Image classification data set "gray_stickers_grad" (NoSignificantWorries/ForVectorBest on GitHub). Class labels (2): bad, good.

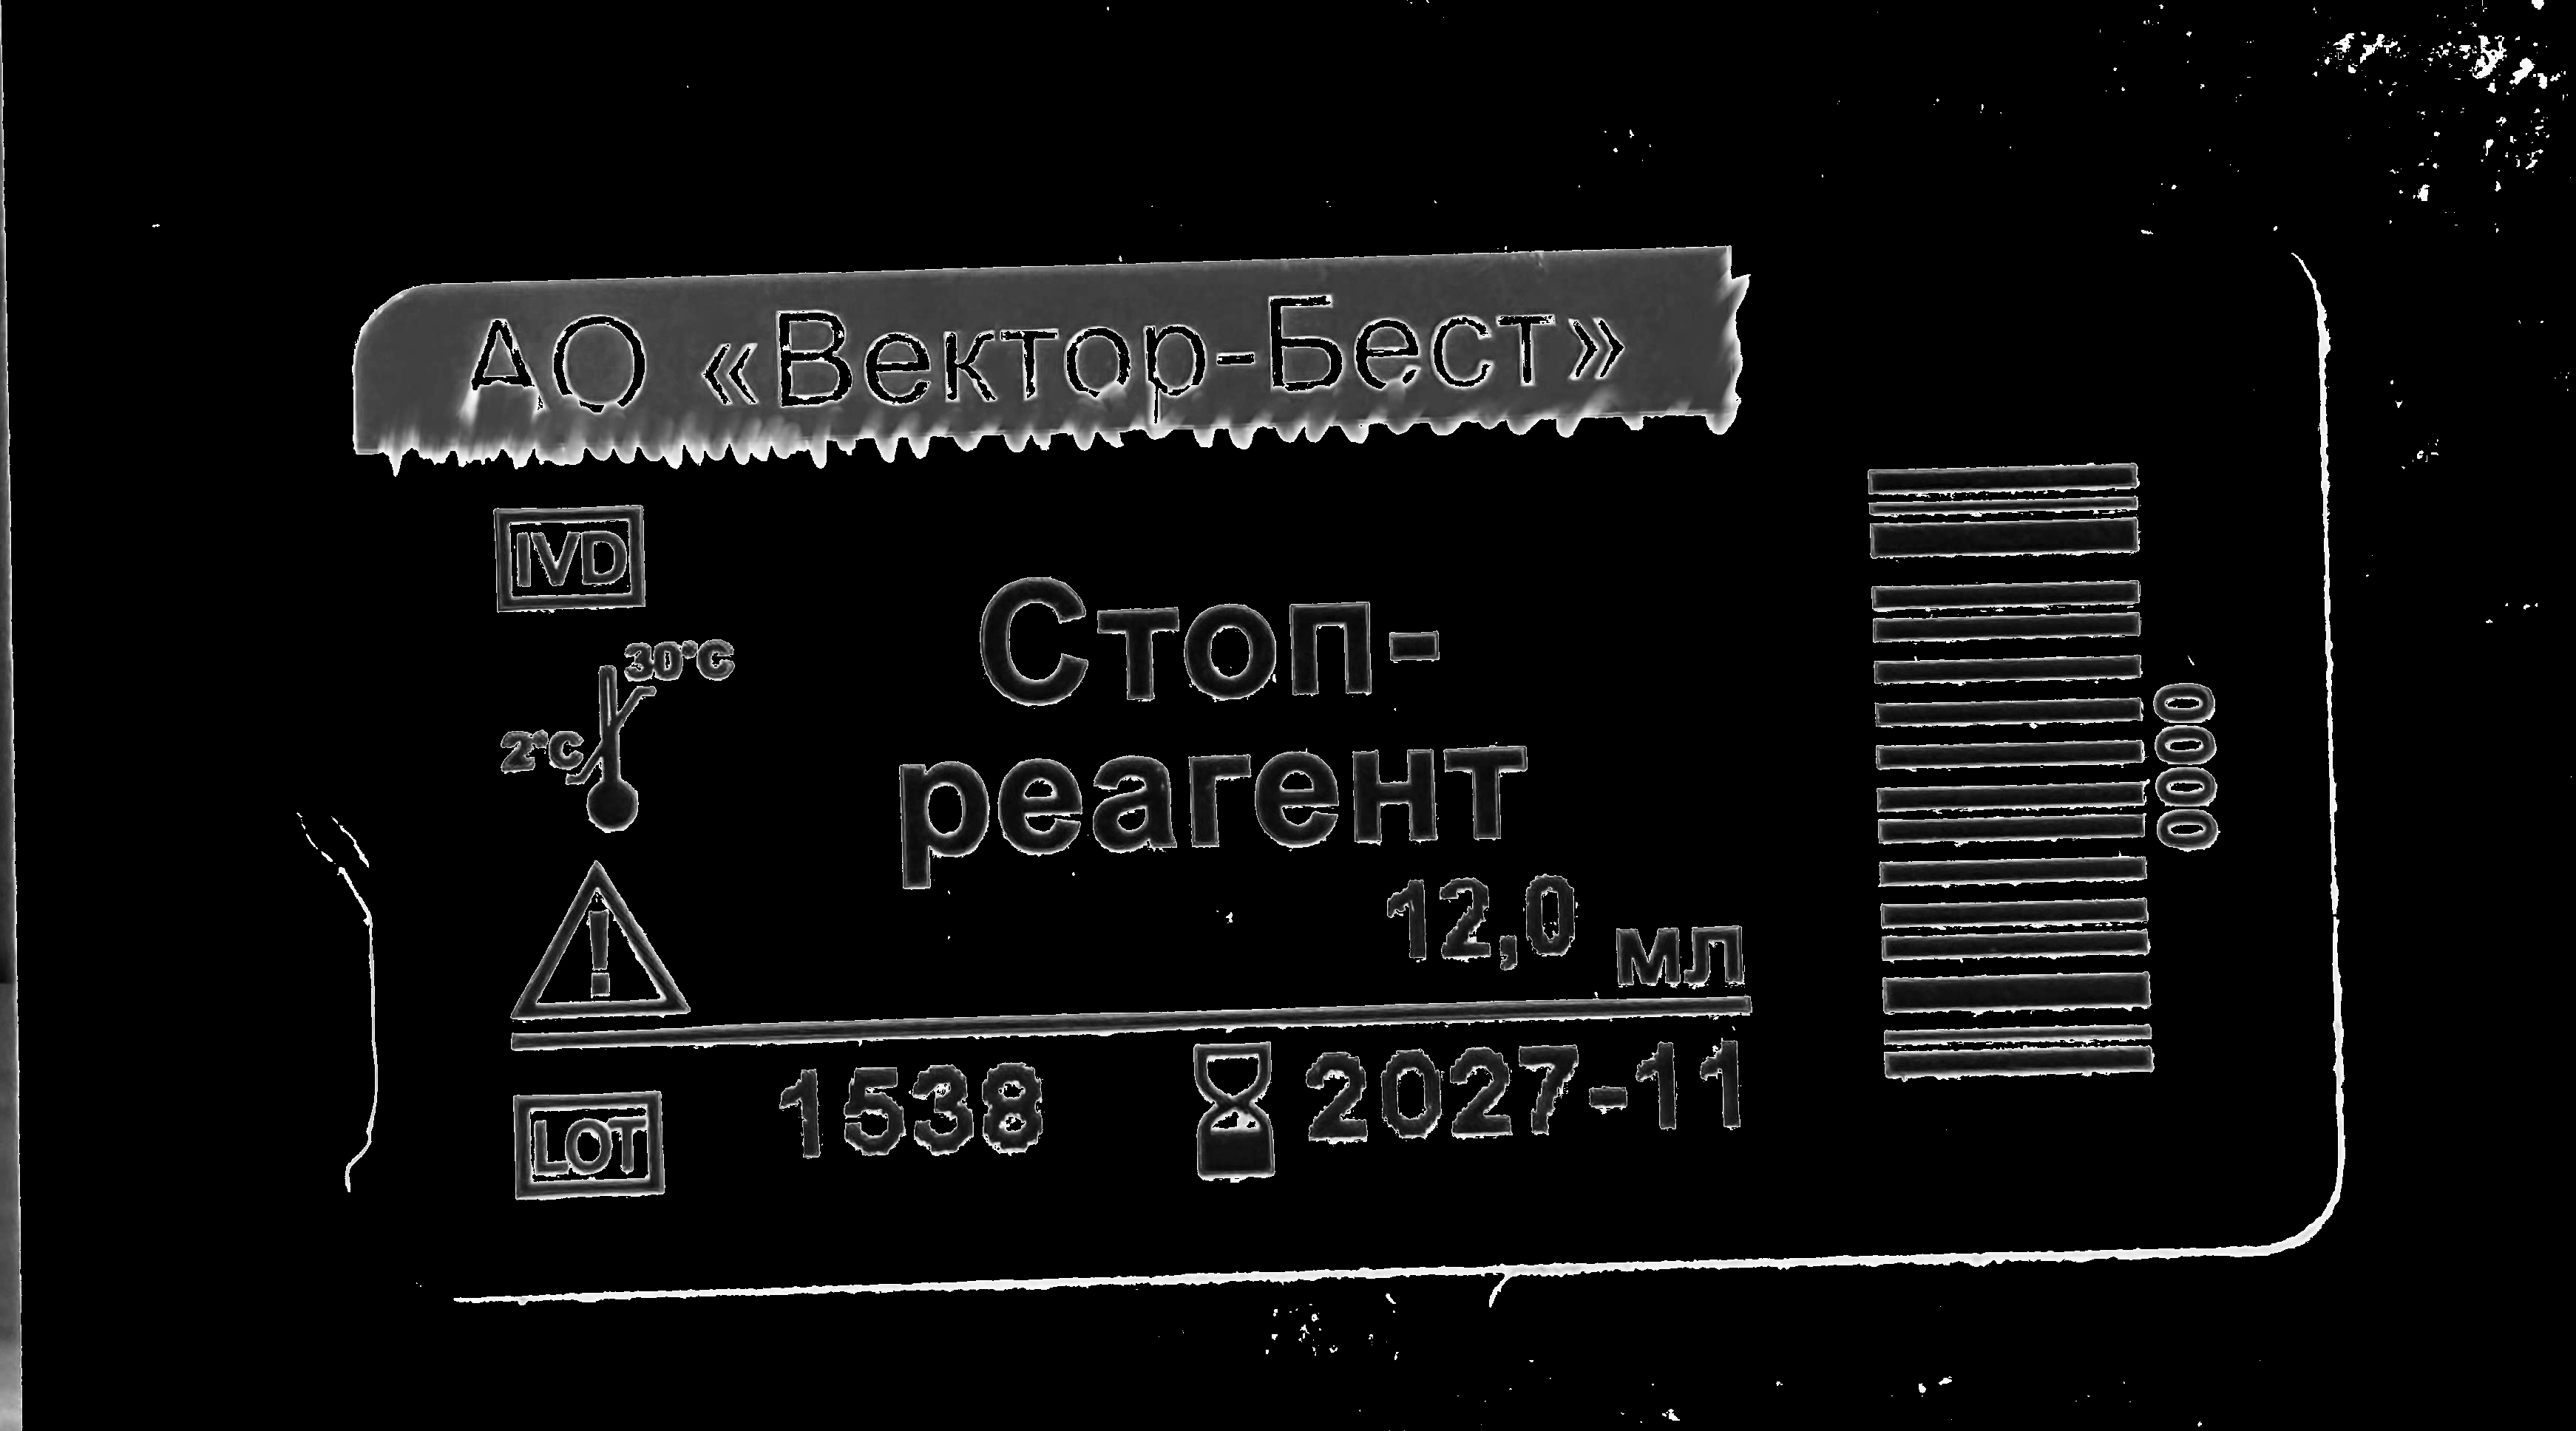
Label: bad

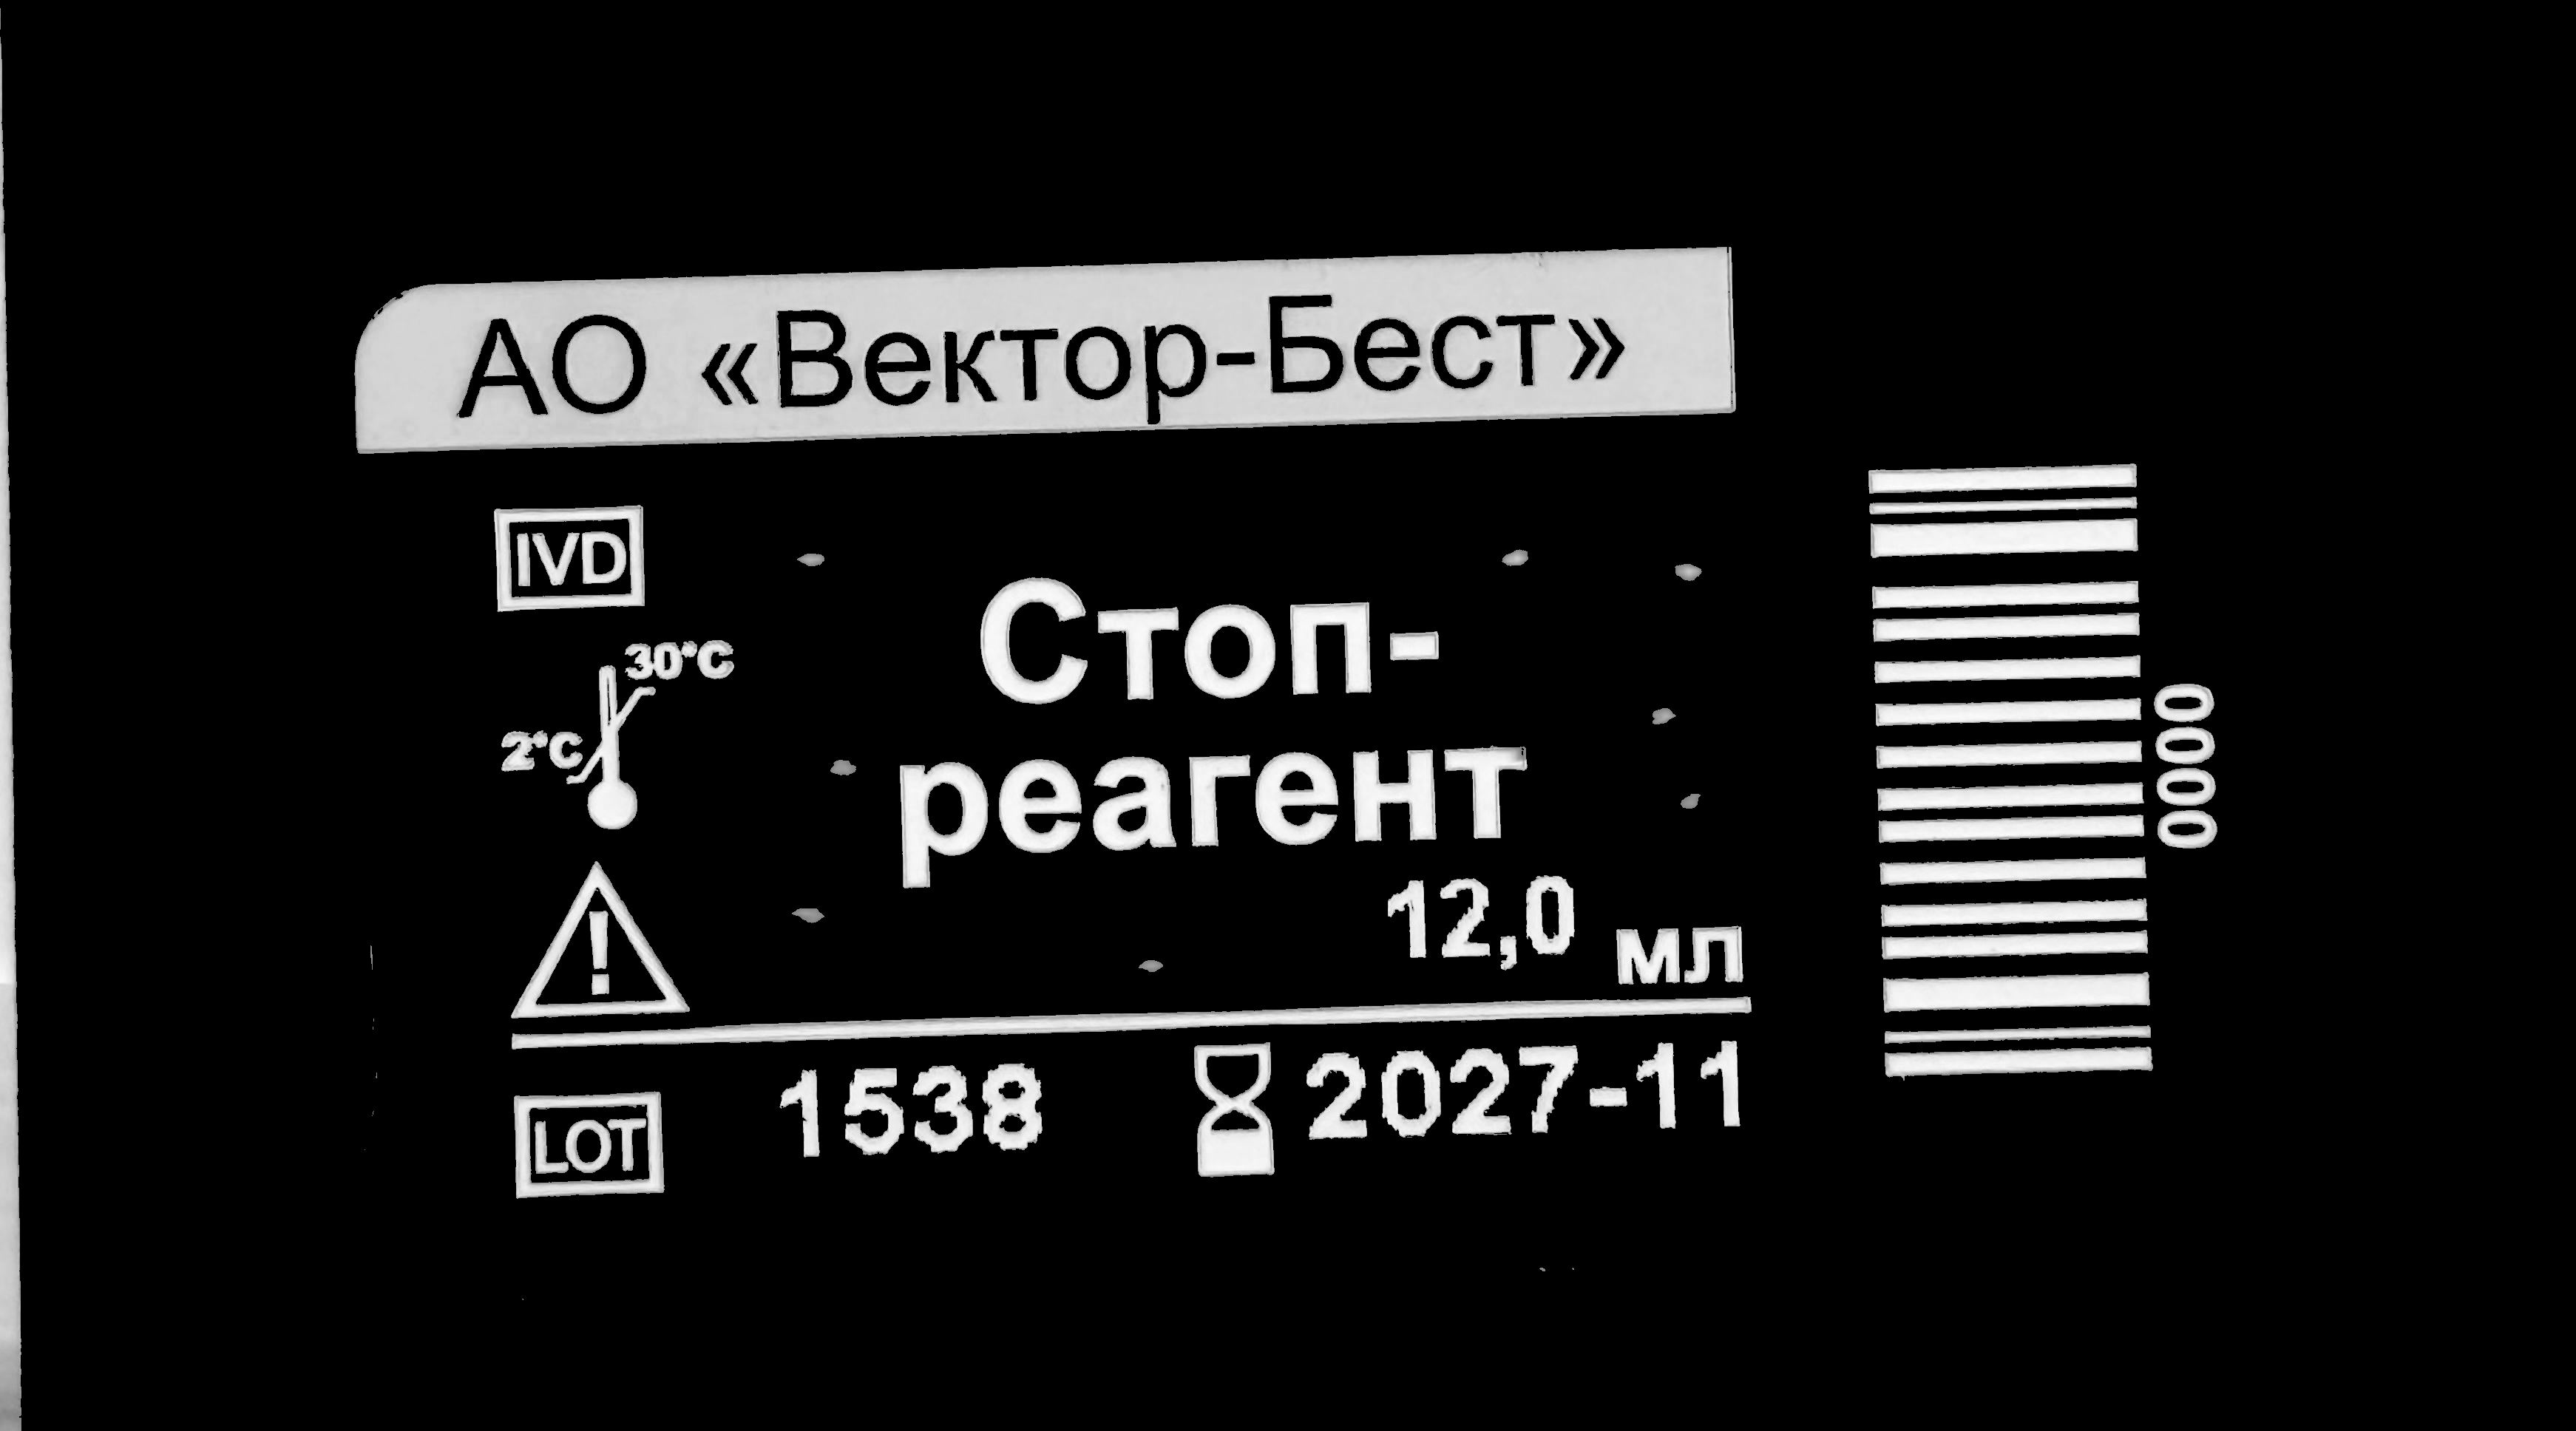
Label: bad

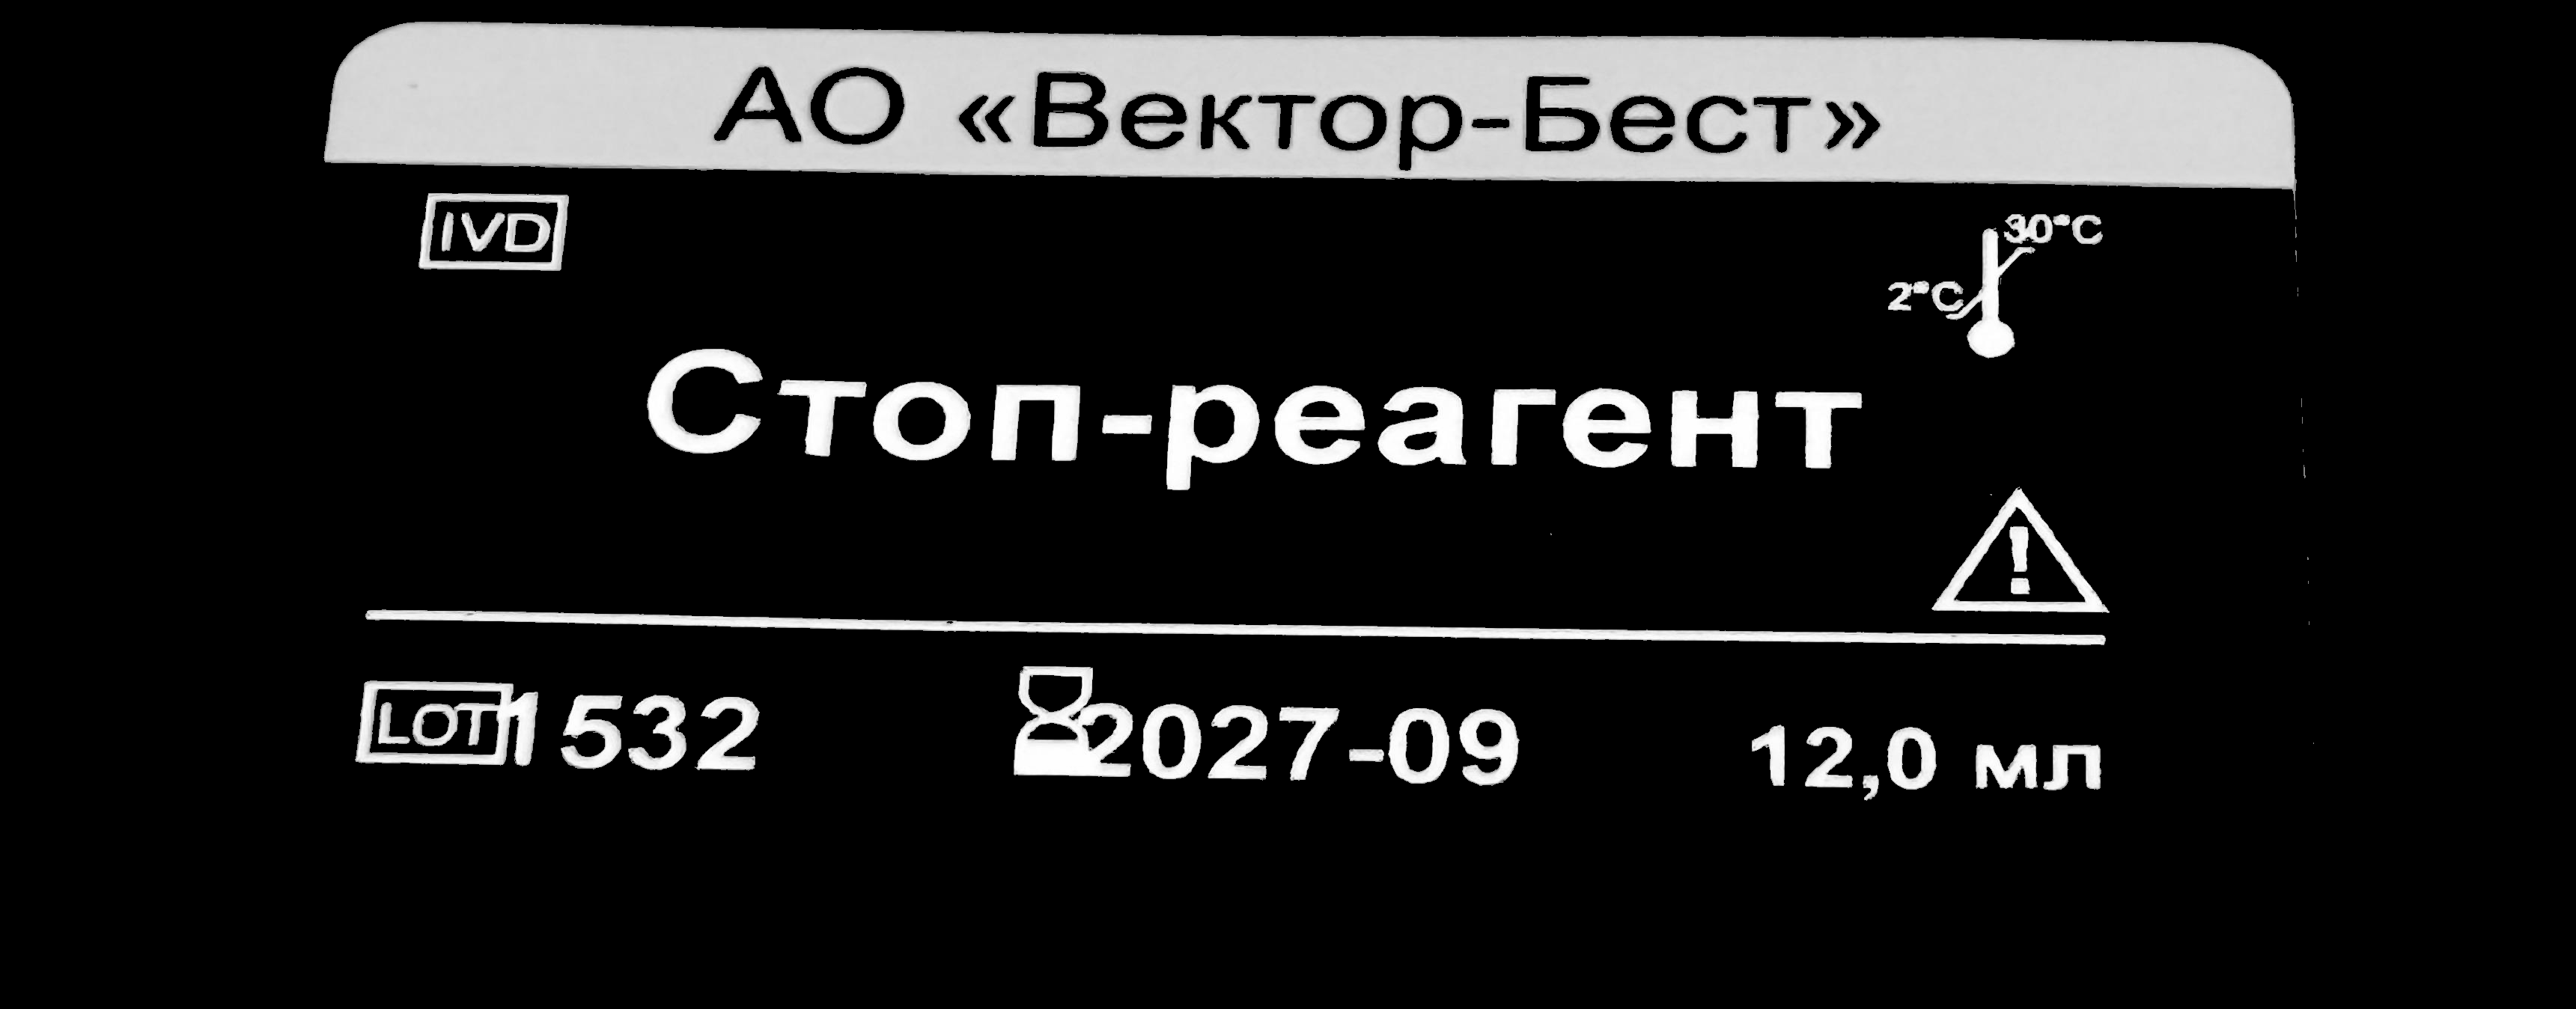
Label: bad

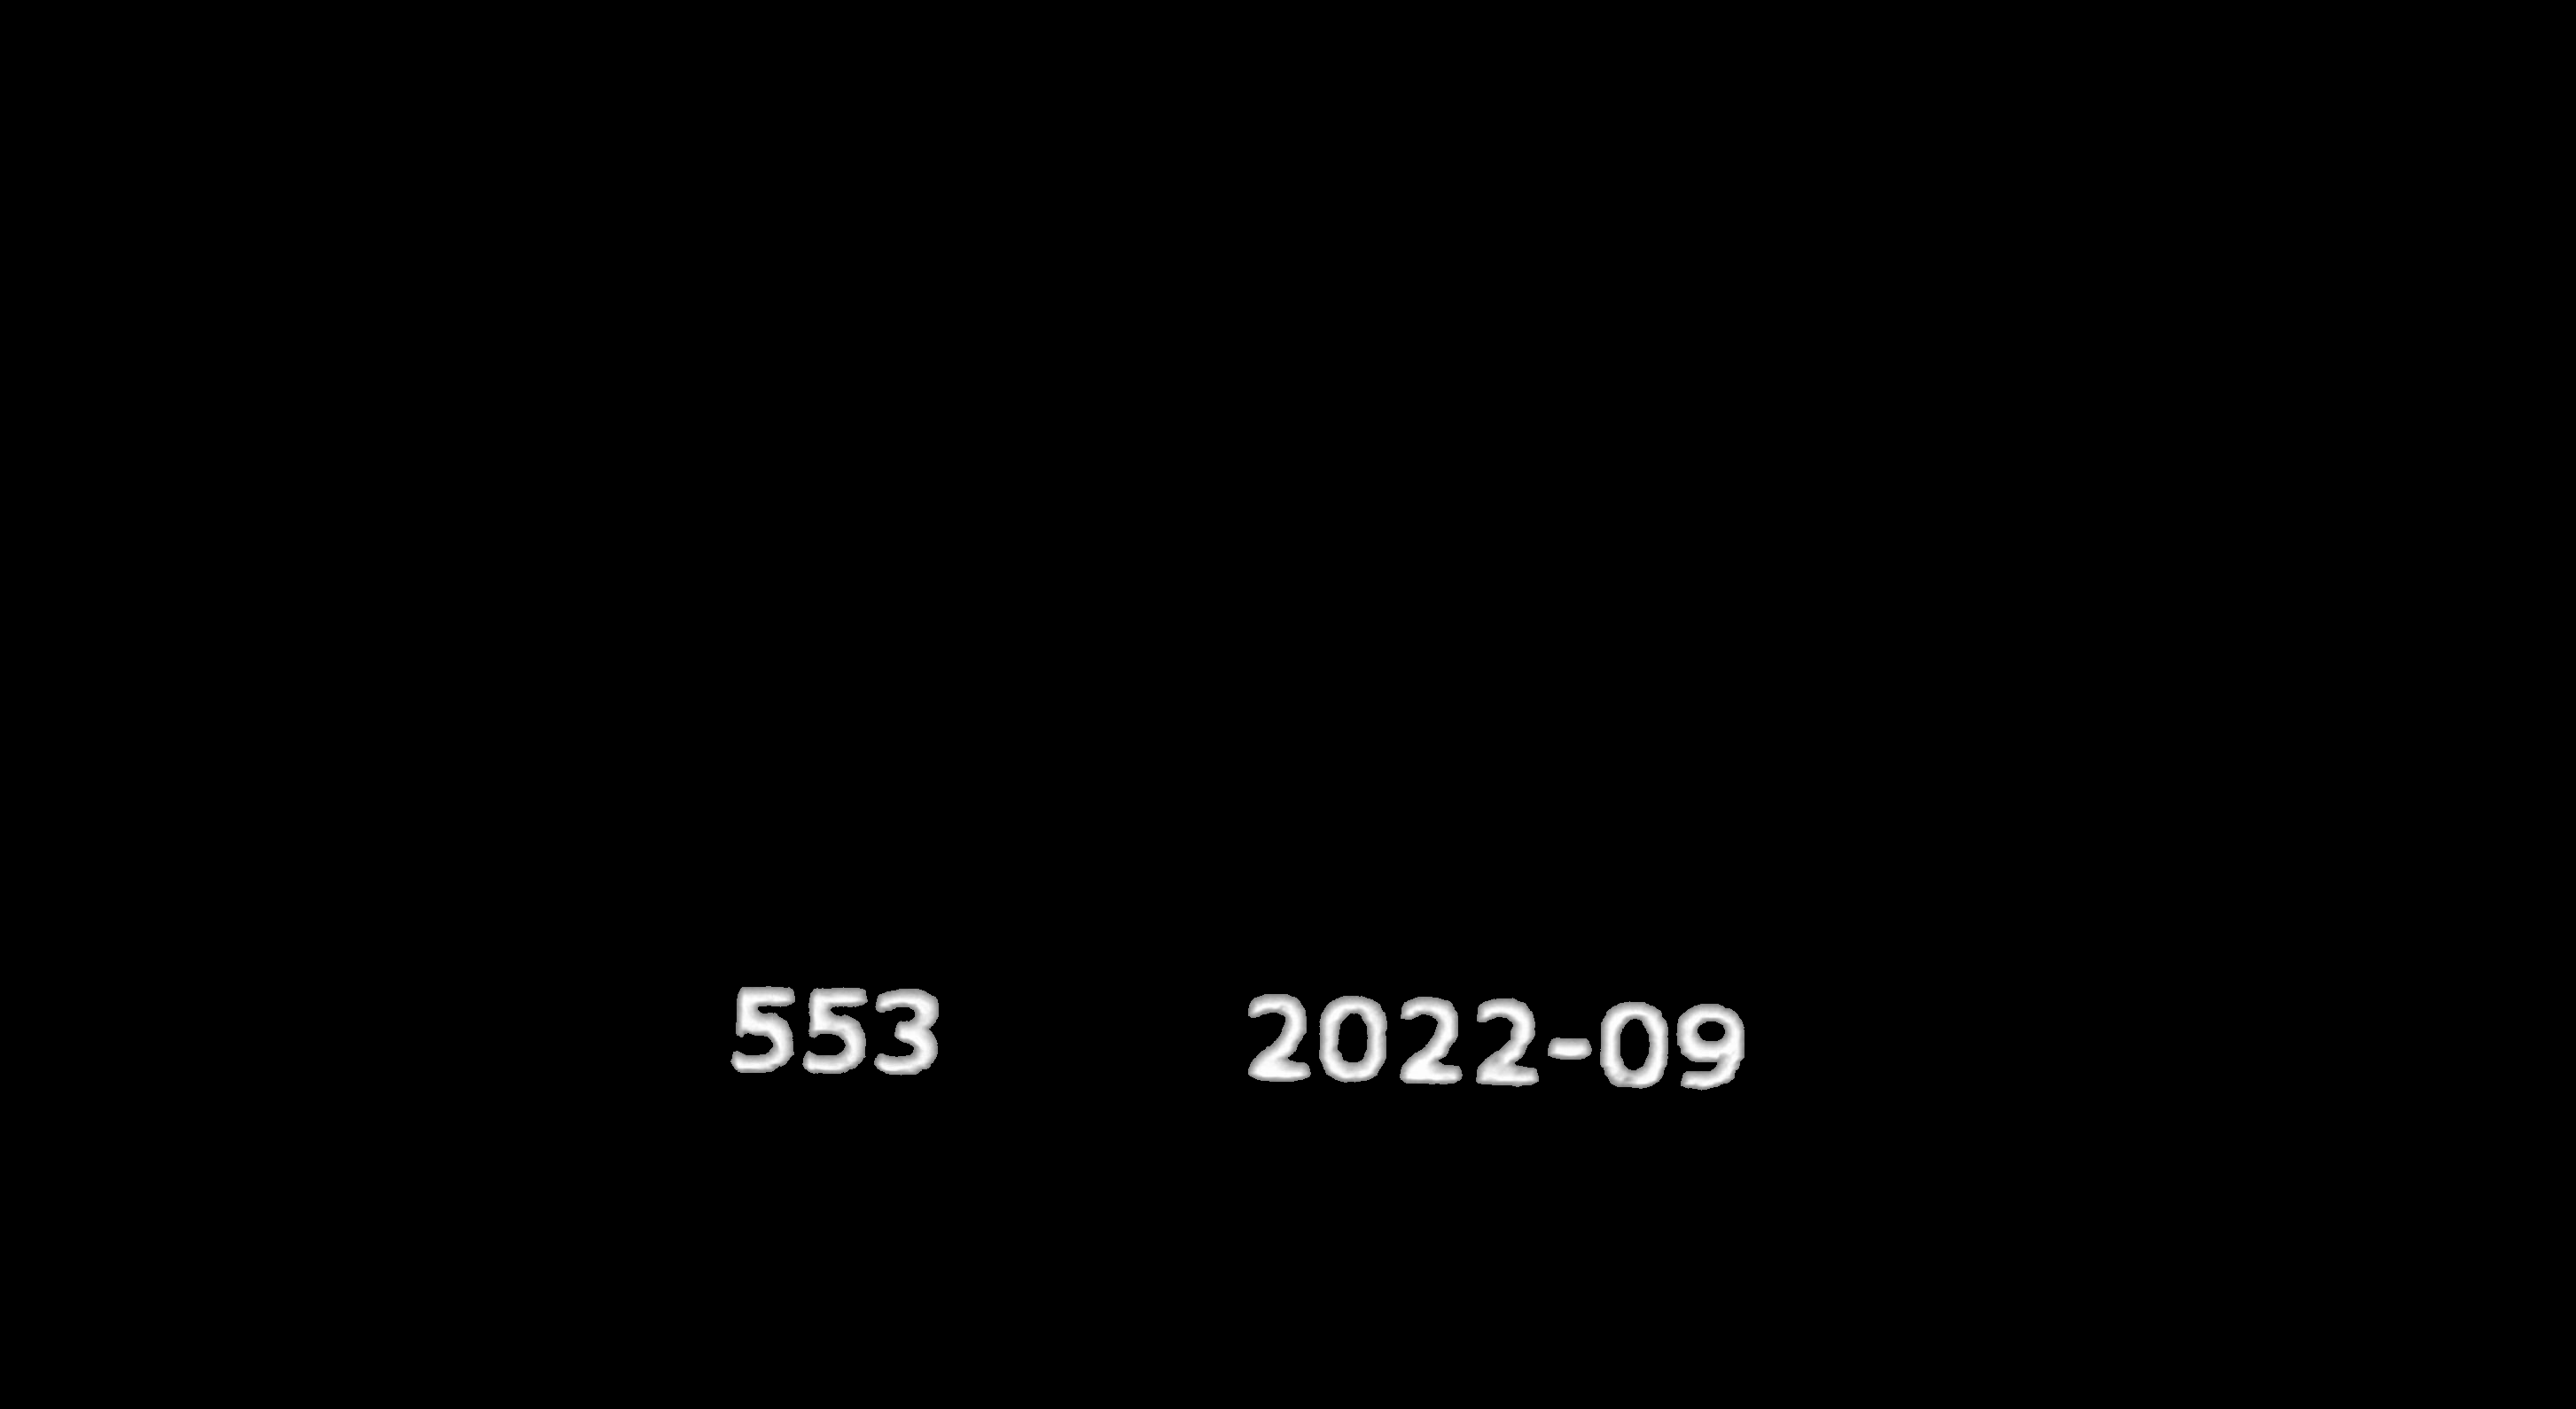
Label: bad

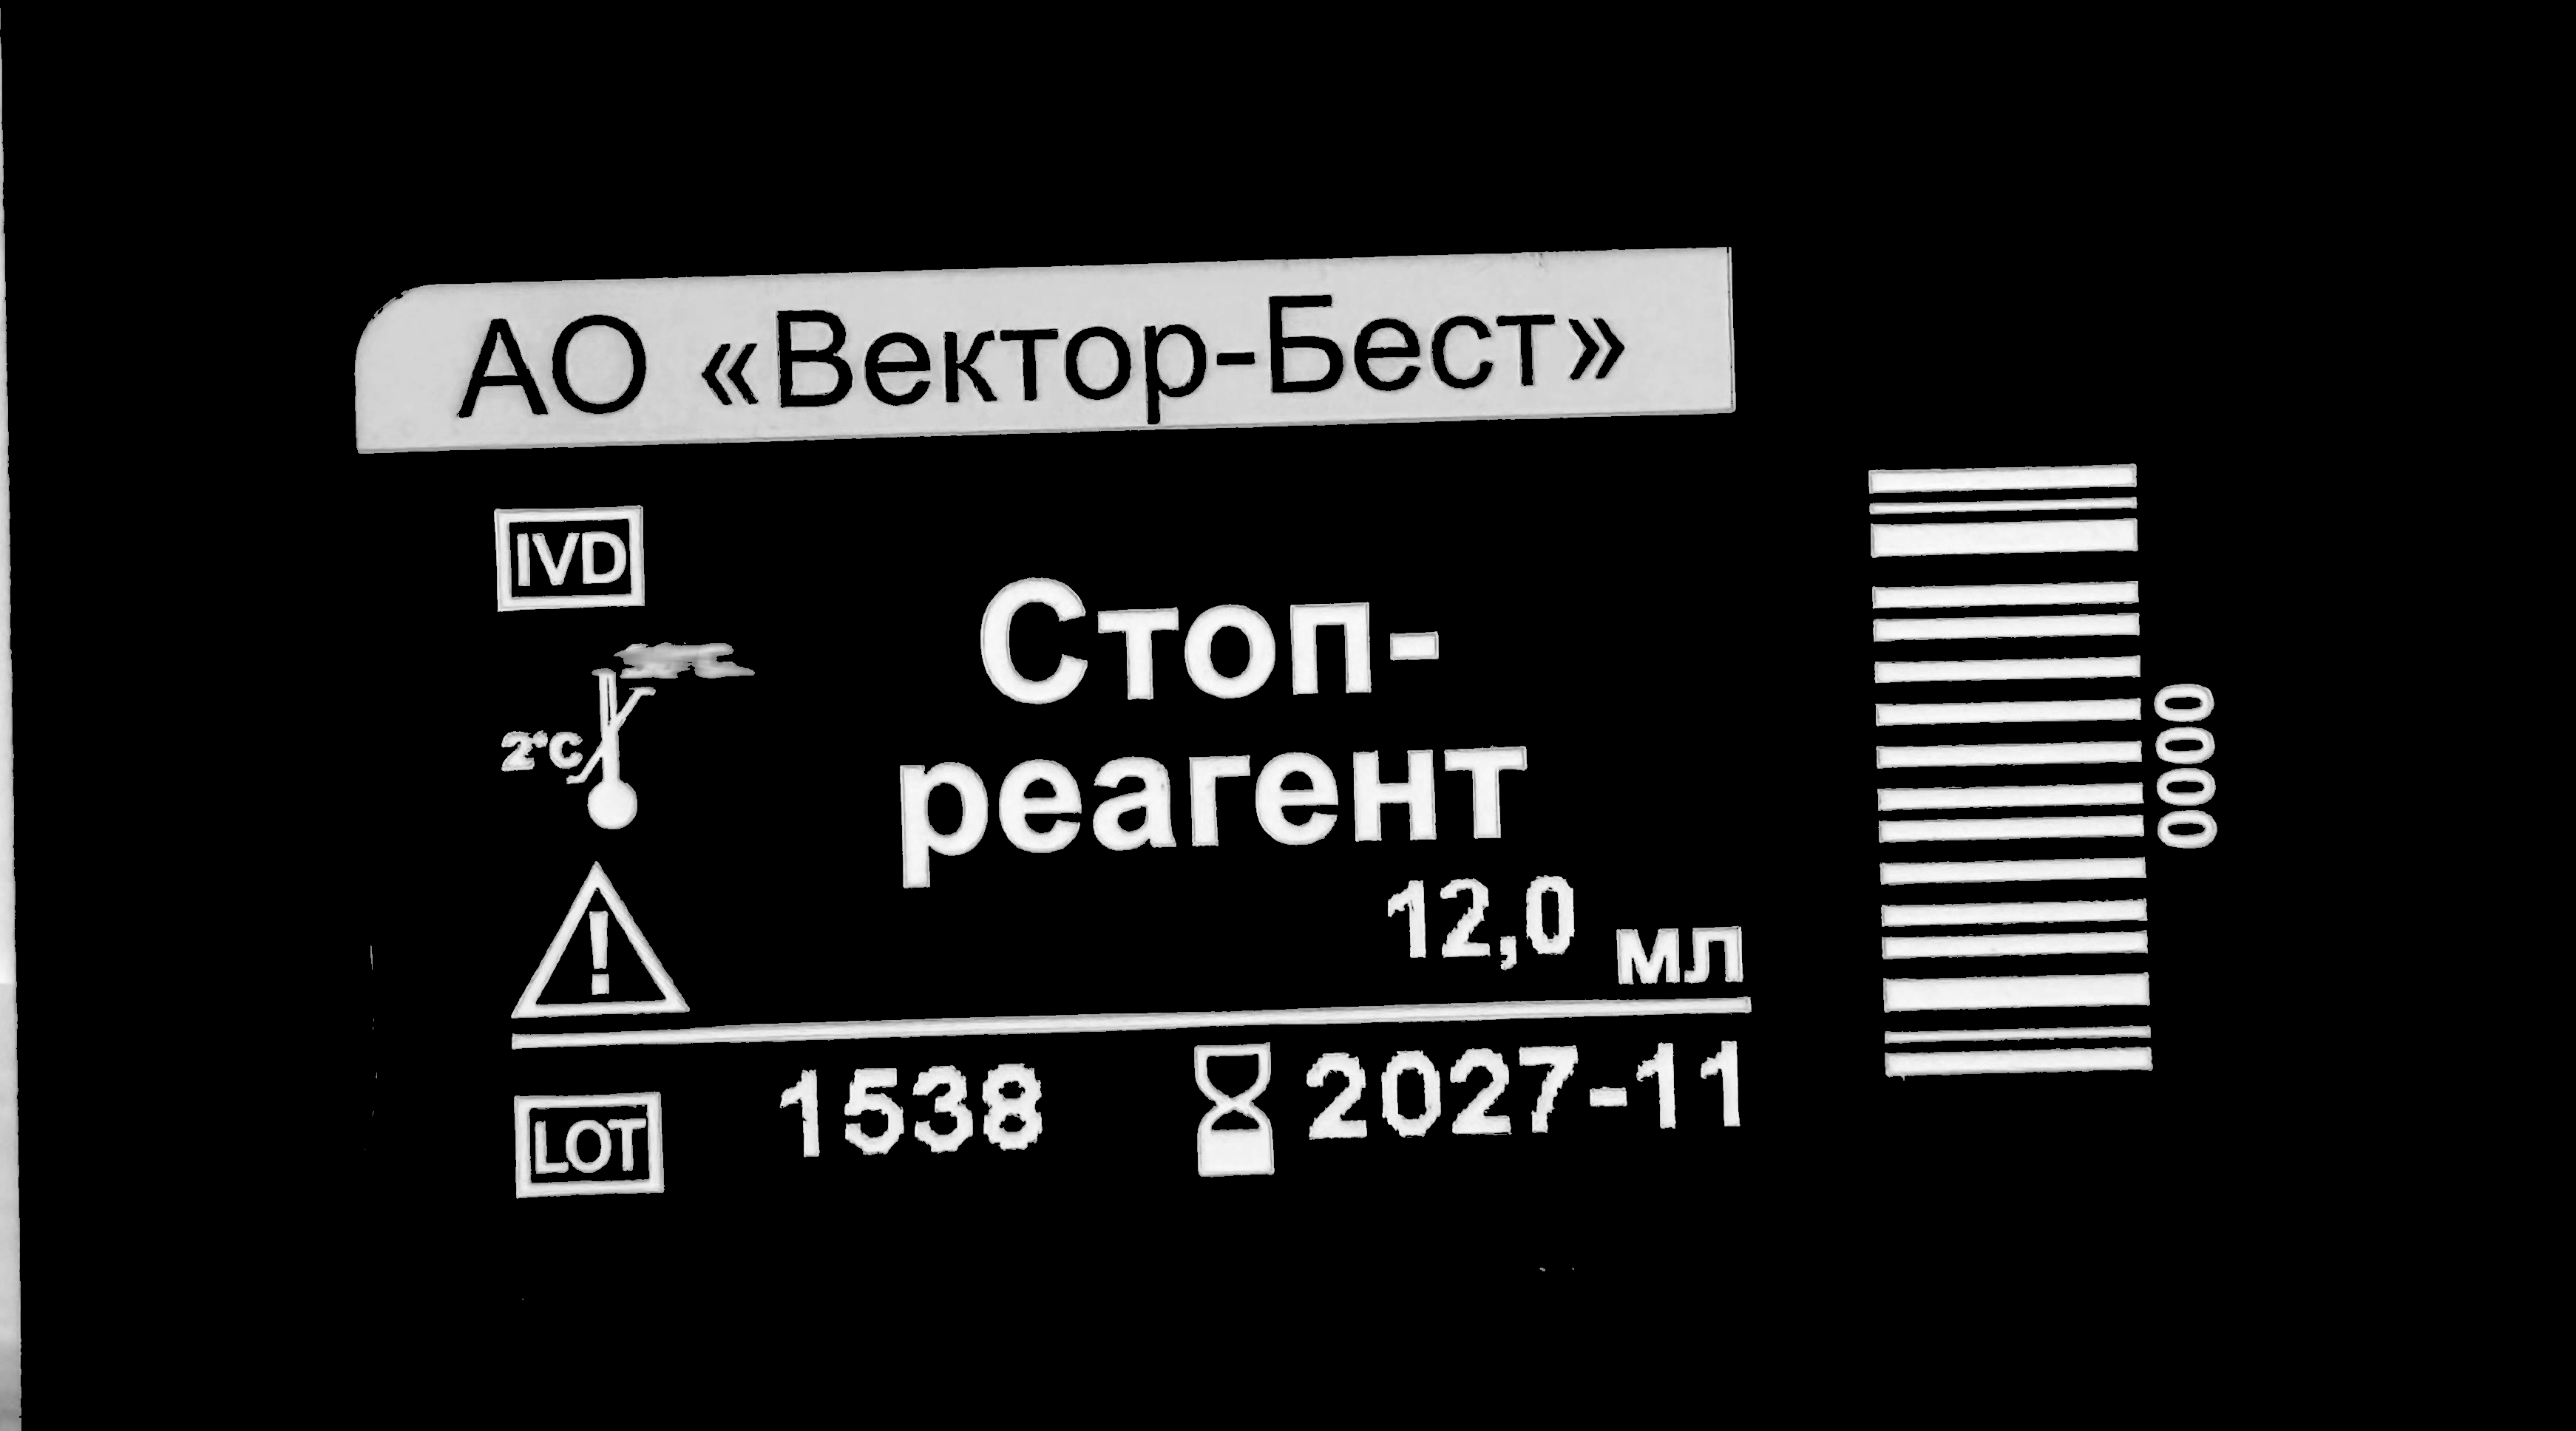
Label: bad

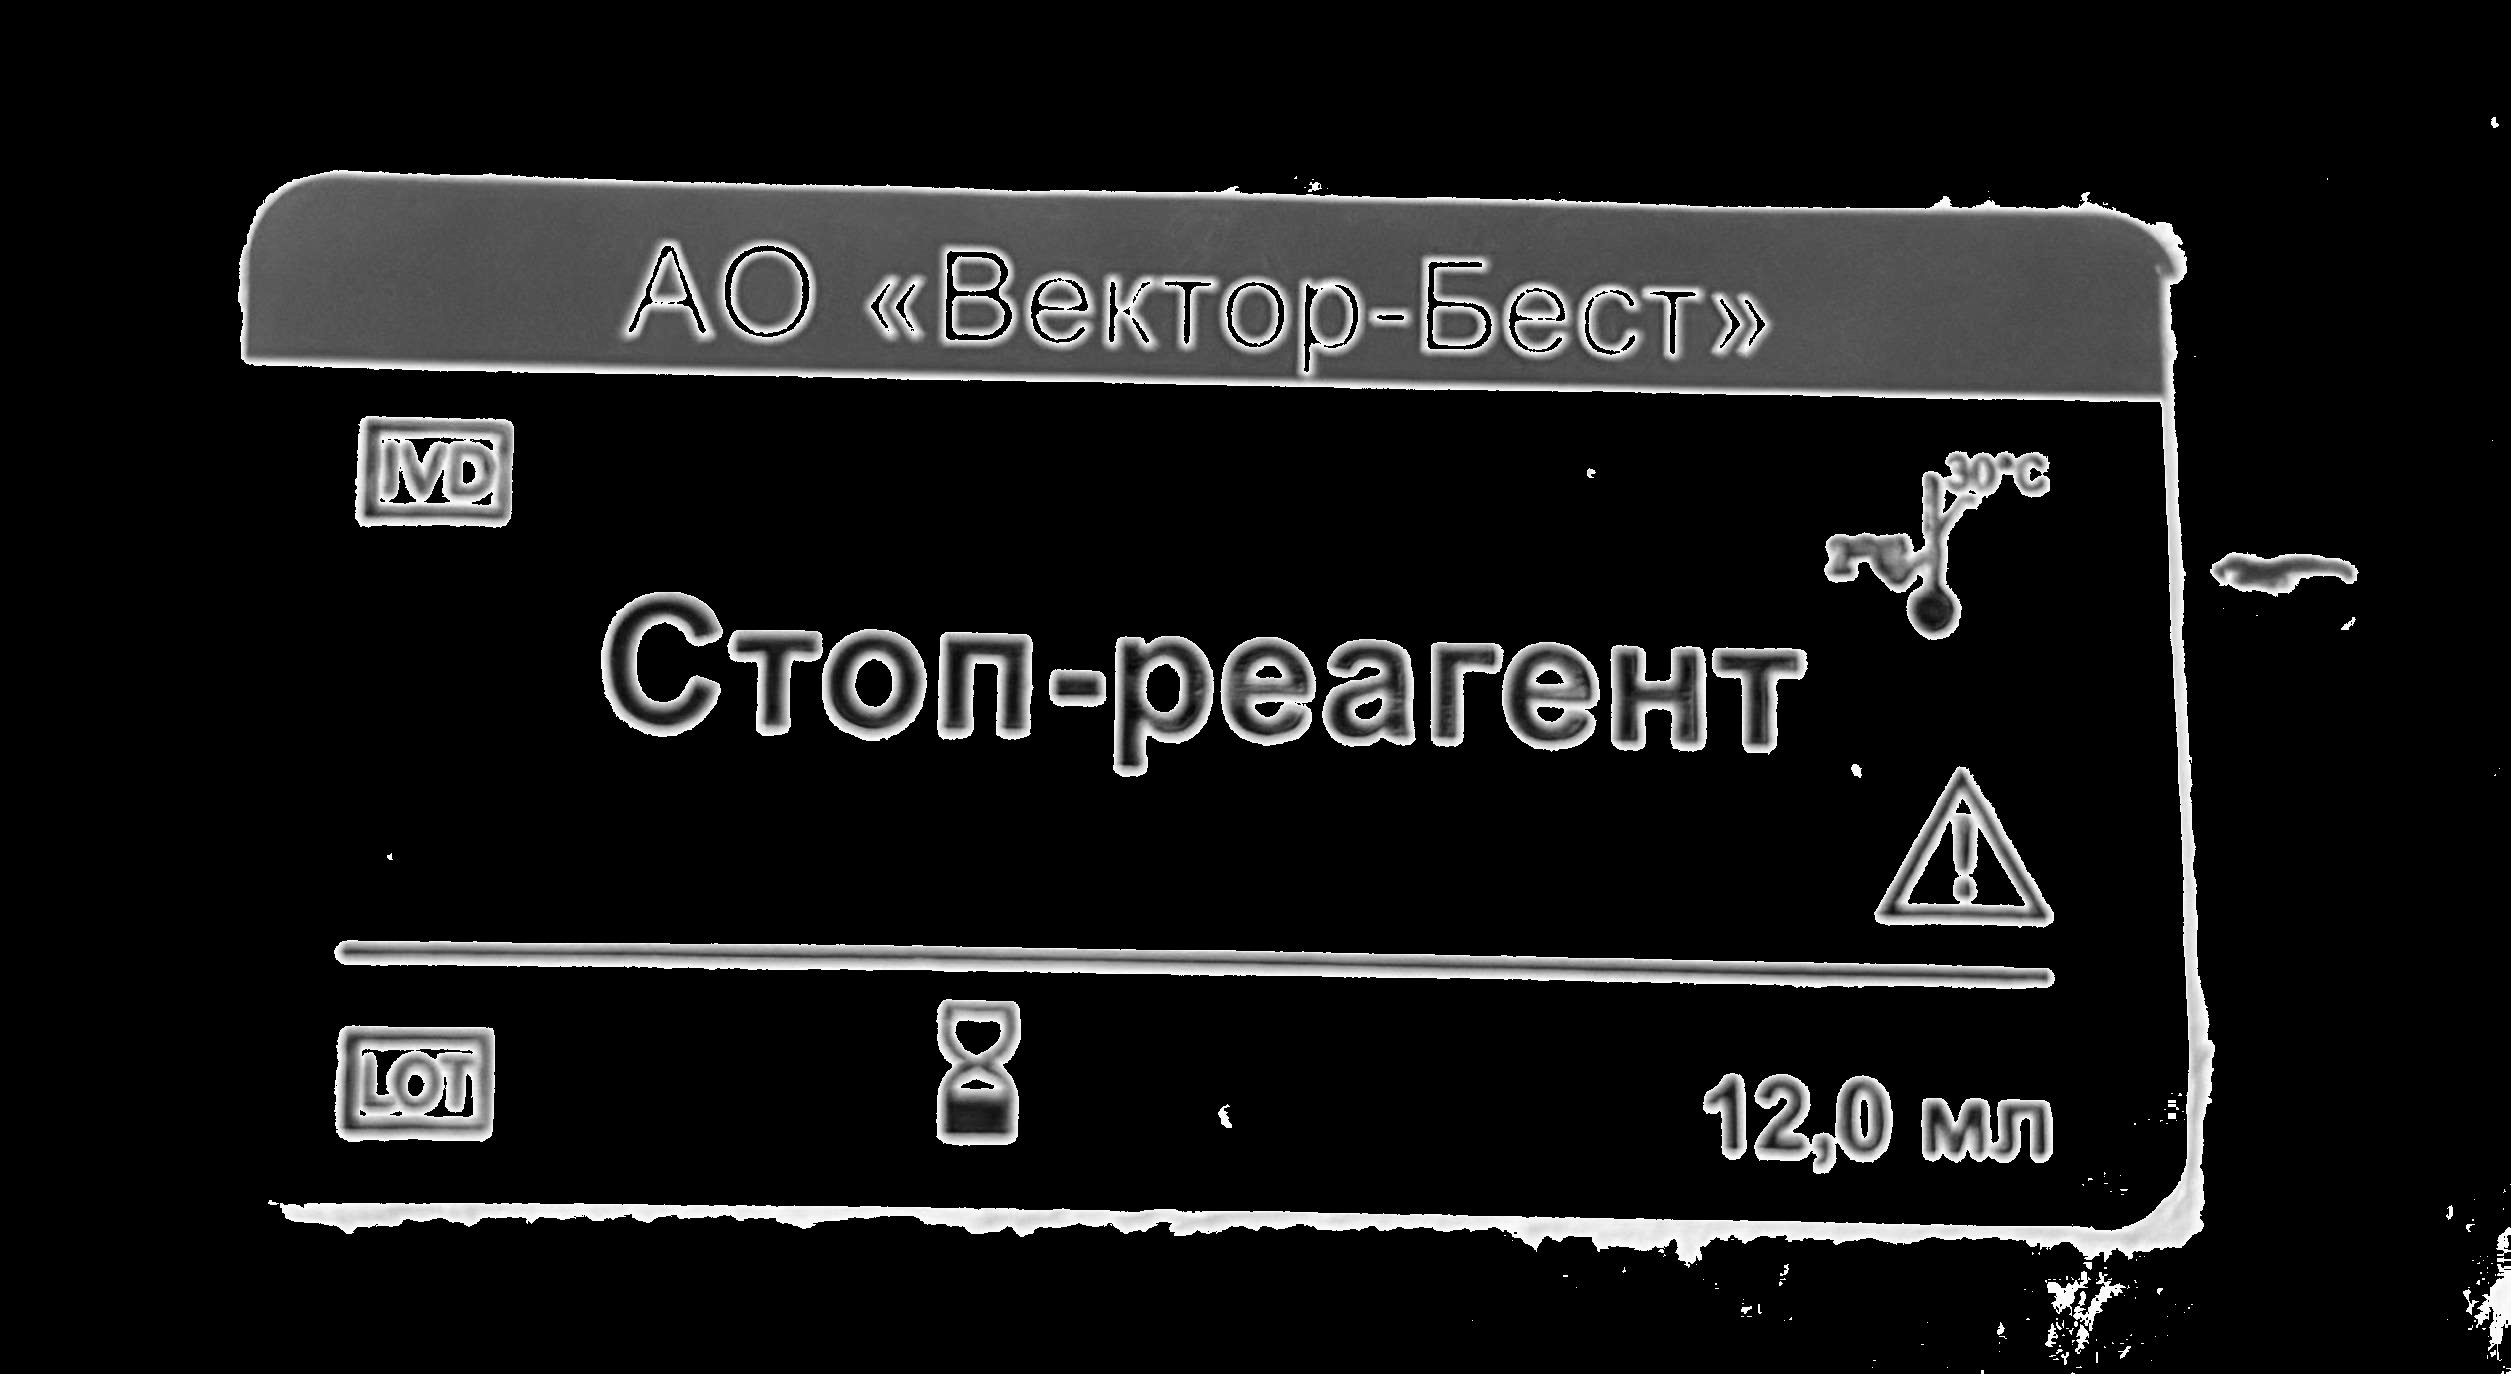
Label: bad
